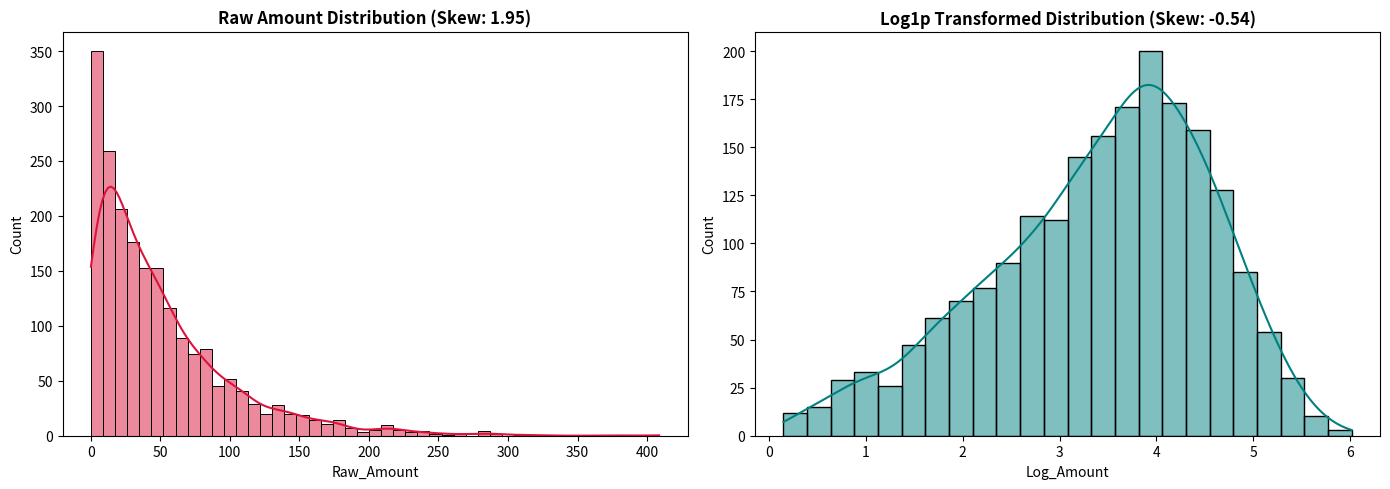

Python code for this plot:
import seaborn as sns
import matplotlib.pyplot as plt
import numpy as np
import pandas as pd

# Skewed feature simulation (e.g., Transaction Amount)
np.random.seed(42)
raw_amounts = np.random.exponential(scale=50, size=2000)
log_amounts = np.log1p(raw_amounts)

df = pd.DataFrame({'Raw_Amount': raw_amounts, 'Log_Amount': log_amounts})

fig, (ax1, ax2) = plt.subplots(1, 2, figsize=(14, 5))

# Raw Skewed Distribution
sns.histplot(data=df, x='Raw_Amount', kde=True, color='crimson', ax=ax1)
ax1.set_title(f'Raw Amount Distribution (Skew: {df["Raw_Amount"].skew():.2f})', fontweight='bold')

# Transformed Normal Distribution
sns.histplot(data=df, x='Log_Amount', kde=True, color='teal', ax=ax2)
ax2.set_title(f'Log1p Transformed Distribution (Skew: {df["Log_Amount"].skew():.2f})', fontweight='bold')

plt.tight_layout()
plt.show()
